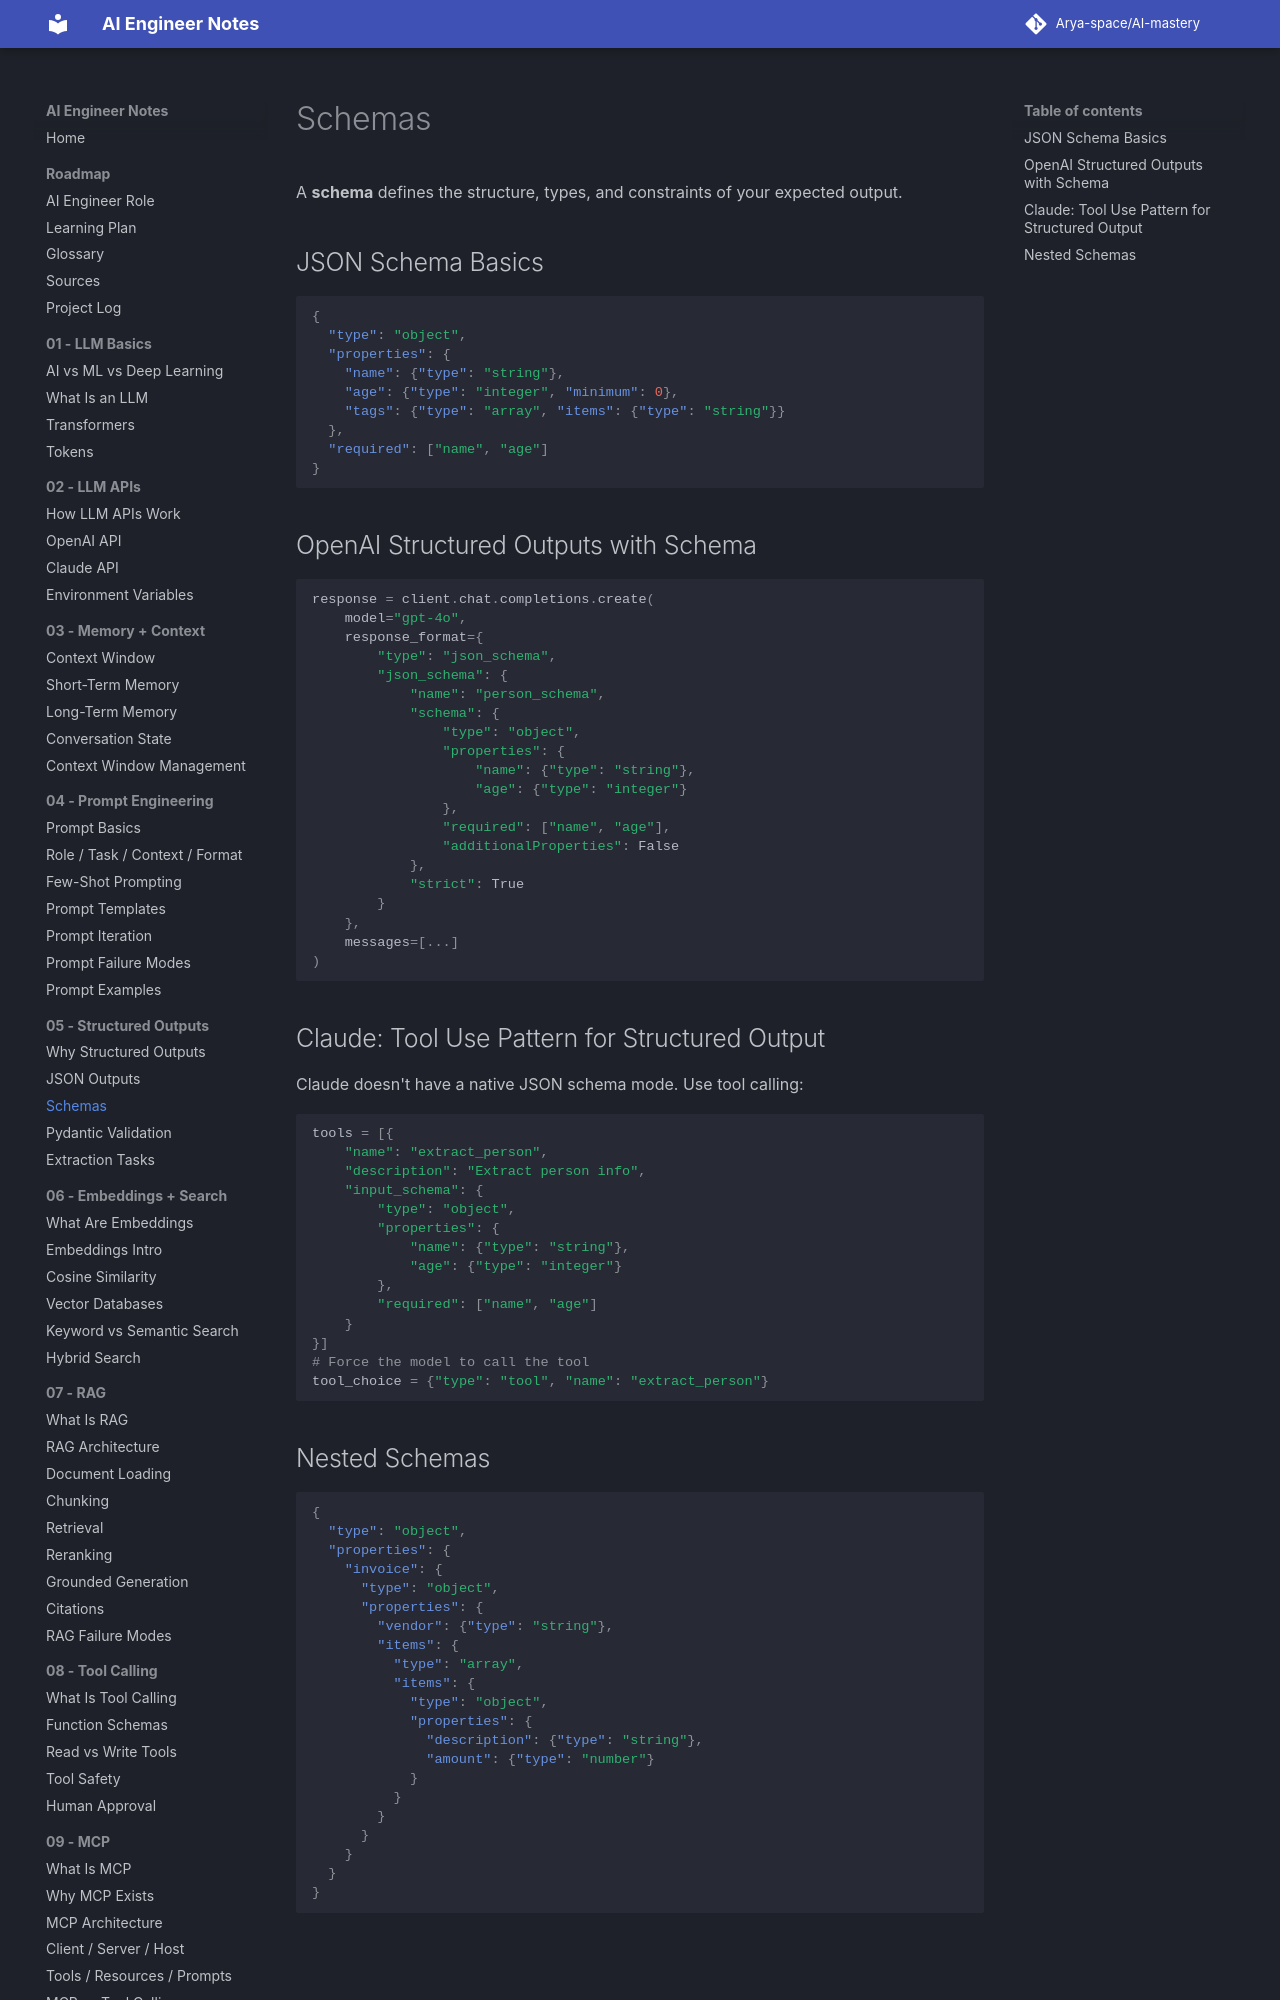

repository: Arya-space/AI-mastery · page: 05_structured_outputs/schemas/index.html · generator: mkdocs

# Schemas

A **schema** defines the structure, types, and constraints of your expected output.

## JSON Schema Basics
```json
{
  "type": "object",
  "properties": {
    "name": {"type": "string"},
    "age": {"type": "integer", "minimum": 0},
    "tags": {"type": "array", "items": {"type": "string"}}
  },
  "required": ["name", "age"]
}
```

## OpenAI Structured Outputs with Schema
```python
response = client.chat.completions.create(
    model="gpt-4o",
    response_format={
        "type": "json_schema",
        "json_schema": {
            "name": "person_schema",
            "schema": {
                "type": "object",
                "properties": {
                    "name": {"type": "string"},
                    "age": {"type": "integer"}
                },
                "required": ["name", "age"],
                "additionalProperties": False
            },
            "strict": True
        }
    },
    messages=[...]
)
```
